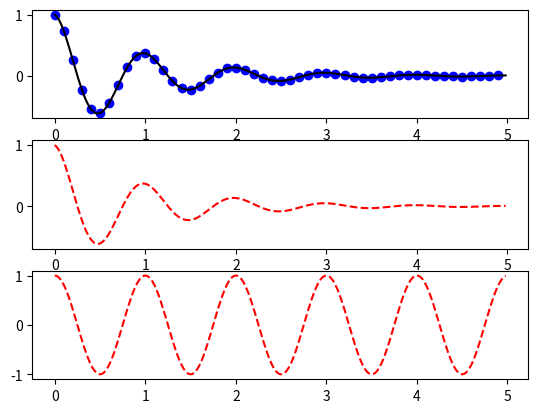

Source code (Python):
# -*- coding: utf-8 -*-
"""
Created on Fri Mar 22 14:58:45 2019

[redacted]
"""
import numpy as np 
import matplotlib.pyplot as plt
# using function to plot

def f(t):
    return np.exp(-t) * np.cos(2*np.pi*t)

t1 = np.arange(0.0,5.0,0.1)
t2 = np.arange(0.0,5.0,0.02)

plt.figure(1)
# Subplot definition : subplot(nrows, ncols, index, **kwargs)
plt.subplot(311)
plt.plot(t1,f(t1),'bo',t2,f(t2),'k')

plt.subplot(312)
plt.plot(t2,f(t2),'r--')

plt.subplot(313)
plt.plot(t2,np.cos(2*np.pi*t2),'r--')
plt.show()